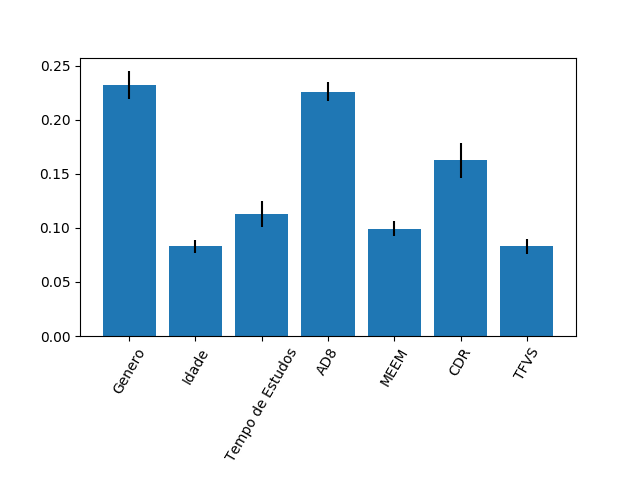

Data behind this chart, as committed beside it:
0.23255075663078142, 0.08299248137116472, 0.11327007053862426, 0.22619388918239172, 0.09948986573439277, 0.16255342958668256, 0.08294950695596238
0.01284, 0.006284, 0.01203, 0.008966, 0.006727, 0.01647, 0.006982
